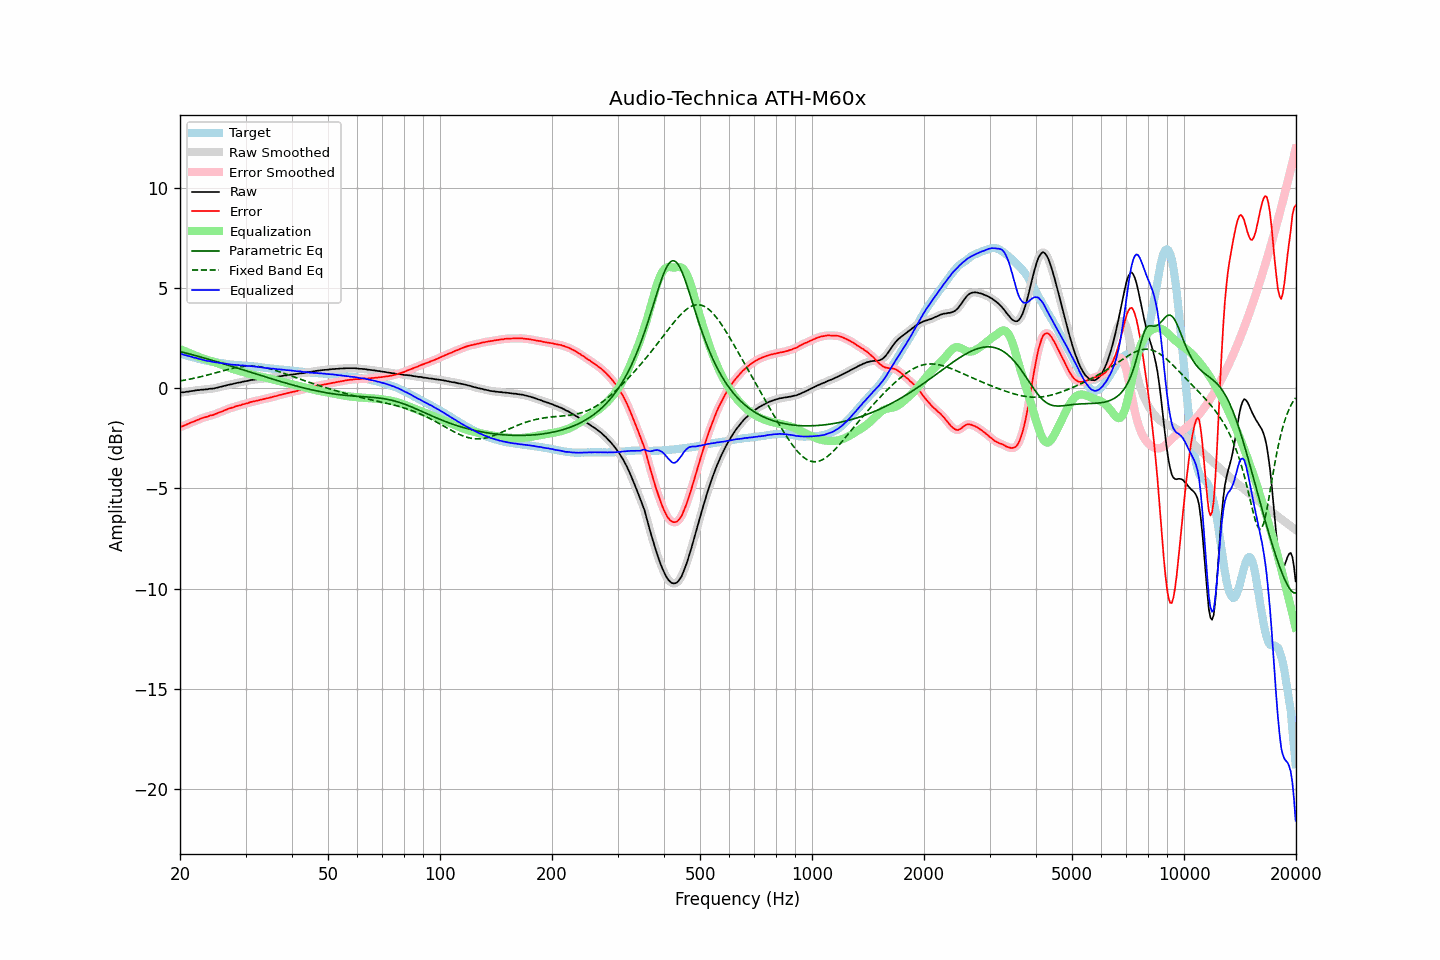

Source data for this figure (header and first rows):
frequency, raw, error, smoothed, error_smoothed, equalization, parametric_eq, fixed_band_eq, equalized_raw, equalized_smoothed, target
20.00, -0.22, -1.94, -0.22, -1.94, 1.95, 1.83, 0.36, 1.73, 1.73, 1.73
20.20, -0.21, -1.91, -0.21, -1.91, 1.91, 1.81, 0.38, 1.71, 1.70, 1.71
20.40, -0.21, -1.88, -0.20, -1.88, 1.88, 1.79, 0.39, 1.67, 1.68, 1.68
20.61, -0.20, -1.85, -0.19, -1.85, 1.85, 1.77, 0.40, 1.65, 1.65, 1.66
20.81, -0.18, -1.81, -0.18, -1.82, 1.81, 1.75, 0.42, 1.64, 1.63, 1.64
21.02, -0.18, -1.78, -0.17, -1.78, 1.78, 1.72, 0.43, 1.60, 1.61, 1.61
21.23, -0.16, -1.74, -0.16, -1.74, 1.75, 1.70, 0.45, 1.59, 1.59, 1.59
21.44, -0.15, -1.71, -0.15, -1.71, 1.71, 1.68, 0.47, 1.57, 1.57, 1.57
21.66, -0.14, -1.68, -0.13, -1.68, 1.68, 1.66, 0.48, 1.54, 1.54, 1.55
21.87, -0.13, -1.65, -0.12, -1.65, 1.64, 1.64, 0.50, 1.52, 1.52, 1.52
22.09, -0.11, -1.61, -0.11, -1.62, 1.61, 1.62, 0.52, 1.51, 1.50, 1.50
22.31, -0.10, -1.58, -0.10, -1.58, 1.58, 1.59, 0.53, 1.48, 1.48, 1.48
22.54, -0.10, -1.55, -0.09, -1.55, 1.55, 1.57, 0.55, 1.45, 1.46, 1.45
22.76, -0.08, -1.51, -0.08, -1.52, 1.52, 1.55, 0.57, 1.44, 1.44, 1.43
22.99, -0.08, -1.49, -0.07, -1.49, 1.49, 1.53, 0.59, 1.41, 1.42, 1.41
23.22, -0.07, -1.46, -0.07, -1.46, 1.46, 1.50, 0.61, 1.40, 1.40, 1.39
23.45, -0.06, -1.44, -0.06, -1.44, 1.44, 1.48, 0.63, 1.38, 1.38, 1.38
23.69, -0.06, -1.42, -0.05, -1.41, 1.41, 1.46, 0.65, 1.36, 1.37, 1.36
23.92, -0.04, -1.39, -0.04, -1.39, 1.39, 1.43, 0.67, 1.35, 1.35, 1.35
24.16, -0.03, -1.36, -0.03, -1.37, 1.37, 1.41, 0.70, 1.34, 1.33, 1.33
24.40, -0.03, -1.35, -0.02, -1.34, 1.34, 1.39, 0.72, 1.31, 1.32, 1.32
24.65, -0.02, -1.33, -0.01, -1.32, 1.31, 1.36, 0.74, 1.30, 1.30, 1.31
24.89, 0.00, -1.29, 0.00, -1.29, 1.29, 1.34, 0.76, 1.29, 1.29, 1.29
25.14, 0.02, -1.26, 0.02, -1.26, 1.26, 1.32, 0.78, 1.28, 1.28, 1.28
25.39, 0.04, -1.23, 0.04, -1.22, 1.23, 1.29, 0.81, 1.27, 1.27, 1.27
25.65, 0.06, -1.20, 0.06, -1.20, 1.19, 1.27, 0.83, 1.26, 1.26, 1.26
25.91, 0.08, -1.17, 0.08, -1.16, 1.16, 1.24, 0.85, 1.25, 1.25, 1.25
26.16, 0.10, -1.13, 0.10, -1.13, 1.13, 1.22, 0.87, 1.23, 1.23, 1.24
26.43, 0.12, -1.09, 0.12, -1.10, 1.10, 1.19, 0.89, 1.22, 1.22, 1.22
26.69, 0.14, -1.06, 0.14, -1.06, 1.07, 1.17, 0.92, 1.21, 1.21, 1.21
26.96, 0.16, -1.03, 0.16, -1.03, 1.04, 1.14, 0.94, 1.20, 1.20, 1.20
27.23, 0.18, -1.00, 0.18, -1.01, 1.01, 1.12, 0.96, 1.19, 1.19, 1.19
27.50, 0.19, -0.98, 0.20, -0.98, 0.98, 1.09, 0.98, 1.17, 1.18, 1.17
27.77, 0.21, -0.96, 0.21, -0.95, 0.95, 1.07, 0.99, 1.17, 1.17, 1.17
28.05, 0.23, -0.93, 0.23, -0.93, 0.93, 1.04, 1.01, 1.16, 1.16, 1.16
28.33, 0.25, -0.90, 0.25, -0.90, 0.90, 1.02, 1.03, 1.16, 1.16, 1.15
28.62, 0.27, -0.88, 0.27, -0.88, 0.88, 0.99, 1.04, 1.15, 1.15, 1.15
28.90, 0.28, -0.86, 0.29, -0.86, 0.86, 0.97, 1.06, 1.14, 1.14, 1.14
29.19, 0.29, -0.85, 0.30, -0.84, 0.83, 0.94, 1.07, 1.13, 1.14, 1.14
29.48, 0.32, -0.80, 0.32, -0.81, 0.81, 0.92, 1.08, 1.14, 1.13, 1.13
29.78, 0.33, -0.79, 0.34, -0.79, 0.79, 0.89, 1.09, 1.12, 1.12, 1.13
30.08, 0.35, -0.76, 0.35, -0.77, 0.77, 0.87, 1.10, 1.12, 1.12, 1.12
30.38, 0.36, -0.75, 0.37, -0.75, 0.74, 0.84, 1.10, 1.11, 1.11, 1.12
30.68, 0.38, -0.72, 0.38, -0.72, 0.72, 0.82, 1.10, 1.11, 1.11, 1.10
30.99, 0.40, -0.69, 0.40, -0.70, 0.70, 0.79, 1.10, 1.10, 1.10, 1.09
31.30, 0.41, -0.68, 0.41, -0.67, 0.68, 0.77, 1.10, 1.09, 1.09, 1.09
31.61, 0.42, -0.66, 0.42, -0.66, 0.66, 0.74, 1.10, 1.08, 1.08, 1.08
31.93, 0.43, -0.64, 0.43, -0.64, 0.64, 0.72, 1.09, 1.07, 1.07, 1.07
32.24, 0.44, -0.62, 0.44, -0.62, 0.62, 0.69, 1.09, 1.06, 1.06, 1.07
32.57, 0.45, -0.60, 0.45, -0.60, 0.60, 0.66, 1.08, 1.05, 1.05, 1.06
32.89, 0.46, -0.58, 0.46, -0.58, 0.58, 0.64, 1.07, 1.05, 1.05, 1.05
33.22, 0.47, -0.56, 0.47, -0.56, 0.56, 0.61, 1.05, 1.04, 1.03, 1.03
33.55, 0.47, -0.55, 0.48, -0.54, 0.55, 0.59, 1.04, 1.02, 1.02, 1.02
33.89, 0.48, -0.53, 0.48, -0.53, 0.53, 0.56, 1.02, 1.01, 1.01, 1.01
34.23, 0.49, -0.51, 0.49, -0.51, 0.51, 0.54, 1.00, 1.00, 1.00, 1.00
34.57, 0.50, -0.49, 0.50, -0.49, 0.49, 0.51, 0.98, 0.99, 0.99, 1.00
34.92, 0.51, -0.47, 0.51, -0.47, 0.47, 0.49, 0.96, 0.98, 0.98, 0.99
35.27, 0.52, -0.45, 0.53, -0.45, 0.45, 0.47, 0.94, 0.97, 0.98, 0.97
35.62, 0.54, -0.43, 0.54, -0.43, 0.43, 0.44, 0.92, 0.97, 0.97, 0.97
35.97, 0.55, -0.41, 0.55, -0.41, 0.41, 0.42, 0.89, 0.96, 0.96, 0.96
... 635 more rows
